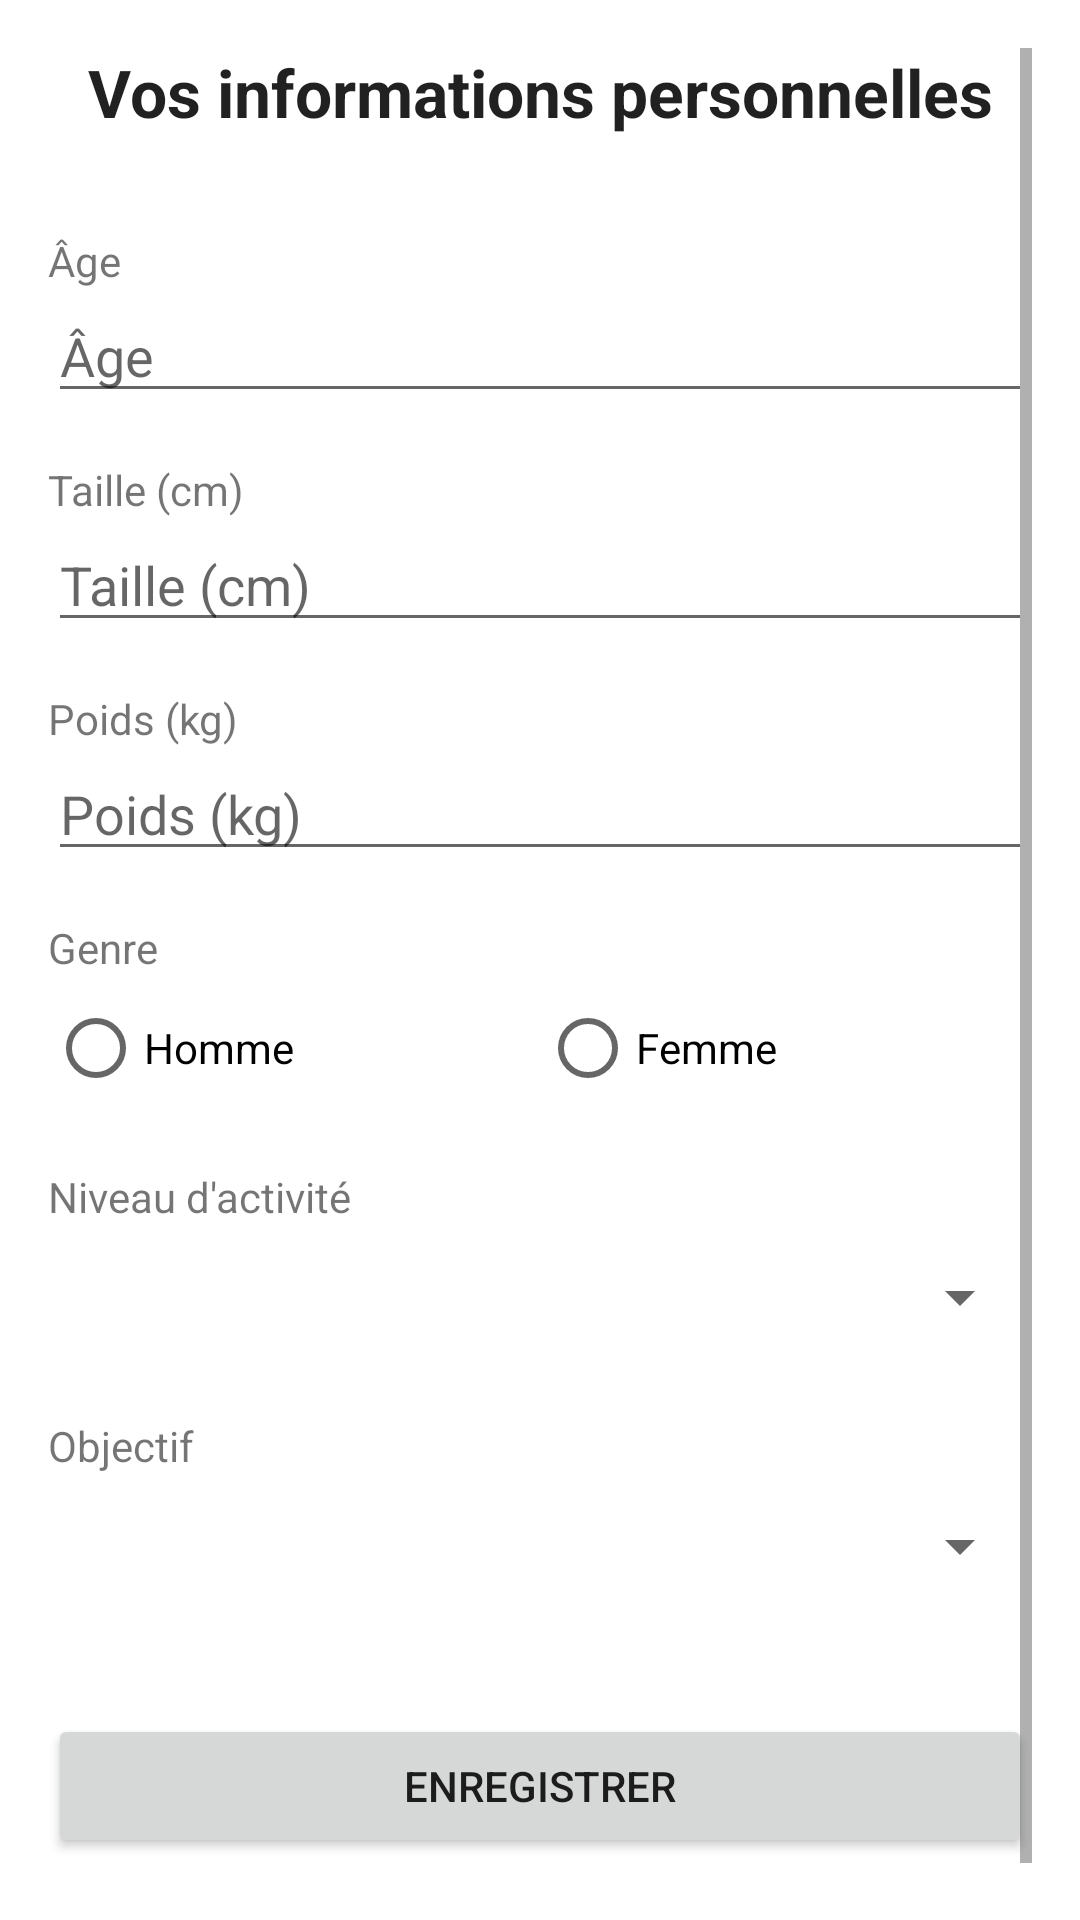

Reconstruct the res/layout file that produces this screen, plus the resources it refers to.
<!-- AndroidManifest.xml: application theme Theme.NutriTrack -->
<!-- res/layout/fragment_profile.xml -->
<?xml version="1.0" encoding="utf-8"?>
<ScrollView xmlns:android="http://schemas.android.com/apk/res/android"
    xmlns:app="http://schemas.android.com/apk/res-auto"
    xmlns:tools="http://schemas.android.com/tools"
    android:layout_width="match_parent"
    android:layout_height="match_parent"
    android:padding="16dp">

    <androidx.constraintlayout.widget.ConstraintLayout
        android:layout_width="match_parent"
        android:layout_height="wrap_content">

        <TextView
            android:id="@+id/tv_profile_title"
            android:layout_width="wrap_content"
            android:layout_height="wrap_content"
            android:text="Vos informations personnelles"
            android:textAppearance="@style/TextAppearance.AppCompat.Large"
            android:textStyle="bold"
            app:layout_constraintEnd_toEndOf="parent"
            app:layout_constraintStart_toStartOf="parent"
            app:layout_constraintTop_toTopOf="parent" />

        <TextView
            android:id="@+id/tv_age_label"
            android:layout_width="wrap_content"
            android:layout_height="wrap_content"
            android:layout_marginTop="32dp"
            android:text="@string/age"
            app:layout_constraintStart_toStartOf="parent"
            app:layout_constraintTop_toBottomOf="@+id/tv_profile_title" />

        <EditText
            android:id="@+id/et_age"
            android:layout_width="0dp"
            android:layout_height="wrap_content"
            android:ems="10"
            android:hint="@string/age"
            android:inputType="number"
            app:layout_constraintEnd_toEndOf="parent"
            app:layout_constraintStart_toStartOf="parent"
            app:layout_constraintTop_toBottomOf="@+id/tv_age_label" />

        <TextView
            android:id="@+id/tv_height_label"
            android:layout_width="wrap_content"
            android:layout_height="wrap_content"
            android:layout_marginTop="16dp"
            android:text="@string/height"
            app:layout_constraintStart_toStartOf="parent"
            app:layout_constraintTop_toBottomOf="@+id/et_age" />

        <EditText
            android:id="@+id/et_height"
            android:layout_width="0dp"
            android:layout_height="wrap_content"
            android:ems="10"
            android:hint="@string/height"
            android:inputType="numberDecimal"
            app:layout_constraintEnd_toEndOf="parent"
            app:layout_constraintStart_toStartOf="parent"
            app:layout_constraintTop_toBottomOf="@+id/tv_height_label" />

        <TextView
            android:id="@+id/tv_weight_label"
            android:layout_width="wrap_content"
            android:layout_height="wrap_content"
            android:layout_marginTop="16dp"
            android:text="@string/weight"
            app:layout_constraintStart_toStartOf="parent"
            app:layout_constraintTop_toBottomOf="@+id/et_height" />

        <EditText
            android:id="@+id/et_weight"
            android:layout_width="0dp"
            android:layout_height="wrap_content"
            android:ems="10"
            android:hint="@string/weight"
            android:inputType="numberDecimal"
            app:layout_constraintEnd_toEndOf="parent"
            app:layout_constraintStart_toStartOf="parent"
            app:layout_constraintTop_toBottomOf="@+id/tv_weight_label" />

        <TextView
            android:id="@+id/tv_gender_label"
            android:layout_width="wrap_content"
            android:layout_height="wrap_content"
            android:layout_marginTop="16dp"
            android:text="@string/gender"
            app:layout_constraintStart_toStartOf="parent"
            app:layout_constraintTop_toBottomOf="@+id/et_weight" />

        <RadioGroup
            android:id="@+id/rg_gender"
            android:layout_width="0dp"
            android:layout_height="wrap_content"
            android:orientation="horizontal"
            app:layout_constraintEnd_toEndOf="parent"
            app:layout_constraintStart_toStartOf="parent"
            app:layout_constraintTop_toBottomOf="@+id/tv_gender_label">

            <RadioButton
                android:id="@+id/rb_male"
                android:layout_width="0dp"
                android:layout_height="wrap_content"
                android:layout_weight="1"
                android:text="@string/male" />

            <RadioButton
                android:id="@+id/rb_female"
                android:layout_width="0dp"
                android:layout_height="wrap_content"
                android:layout_weight="1"
                android:text="@string/female" />
        </RadioGroup>

        <TextView
            android:id="@+id/tv_activity_level_label"
            android:layout_width="wrap_content"
            android:layout_height="wrap_content"
            android:layout_marginTop="16dp"
            android:text="@string/activity_level"
            app:layout_constraintStart_toStartOf="parent"
            app:layout_constraintTop_toBottomOf="@+id/rg_gender" />

        <Spinner
            android:id="@+id/sp_activity_level"
            android:layout_width="0dp"
            android:layout_height="wrap_content"
            android:minHeight="48dp"
            app:layout_constraintEnd_toEndOf="parent"
            app:layout_constraintStart_toStartOf="parent"
            app:layout_constraintTop_toBottomOf="@+id/tv_activity_level_label" />

        <TextView
            android:id="@+id/tv_goal_label"
            android:layout_width="wrap_content"
            android:layout_height="wrap_content"
            android:layout_marginTop="16dp"
            android:text="@string/goal"
            app:layout_constraintStart_toStartOf="parent"
            app:layout_constraintTop_toBottomOf="@+id/sp_activity_level" />

        <Spinner
            android:id="@+id/sp_goal"
            android:layout_width="0dp"
            android:layout_height="wrap_content"
            android:minHeight="48dp"
            app:layout_constraintEnd_toEndOf="parent"
            app:layout_constraintStart_toStartOf="parent"
            app:layout_constraintTop_toBottomOf="@+id/tv_goal_label" />

        <Button
            android:id="@+id/btn_save"
            android:layout_width="0dp"
            android:layout_height="wrap_content"
            android:layout_marginTop="32dp"
            android:layout_marginBottom="24dp"
            android:text="@string/save"
            app:layout_constraintBottom_toBottomOf="parent"
            app:layout_constraintEnd_toEndOf="parent"
            app:layout_constraintStart_toStartOf="parent"
            app:layout_constraintTop_toBottomOf="@+id/sp_goal" />

    </androidx.constraintlayout.widget.ConstraintLayout>
</ScrollView>
<!-- resources referenced by this layout -->
<resources>
  <string name="activity_level">Niveau d\'activité</string>
  <string name="age">Âge</string>
  <string name="female">Femme</string>
  <string name="gender">Genre</string>
  <string name="goal">Objectif</string>
  <string name="height">Taille (cm)</string>
  <string name="male">Homme</string>
  <string name="save">Enregistrer</string>
  <string name="weight">Poids (kg)</string>
  <style name="Theme.NutriTrack" parent="Theme.MaterialComponents.DayNight.DarkActionBar">
          
          <item name="colorPrimary">@color/colorPrimary</item>
          <item name="colorPrimaryVariant">@color/colorPrimaryDark</item>
          <item name="colorOnPrimary">@color/colorOnPrimary</item>
          
          <item name="colorSecondary">@color/colorSecondary</item>
          <item name="colorSecondaryVariant">@color/colorSecondary</item>
          <item name="colorOnSecondary">@color/colorOnSecondary</item>
          
          <item name="android:statusBarColor" tools:targetApi="l">?attr/colorPrimaryVariant</item>
          
          <item name="android:windowBackground">@color/colorBackground</item>
      </style>
  <color name="colorPrimary">#4CAF50</color>
  <color name="colorPrimaryDark">#388E3C</color>
  <color name="colorOnPrimary">#FFFFFF</color>
  <color name="colorSecondary">#FFC107</color>
  <color name="colorOnSecondary">#000000</color>
  <color name="colorBackground">#FFFFFF</color>
</resources>
